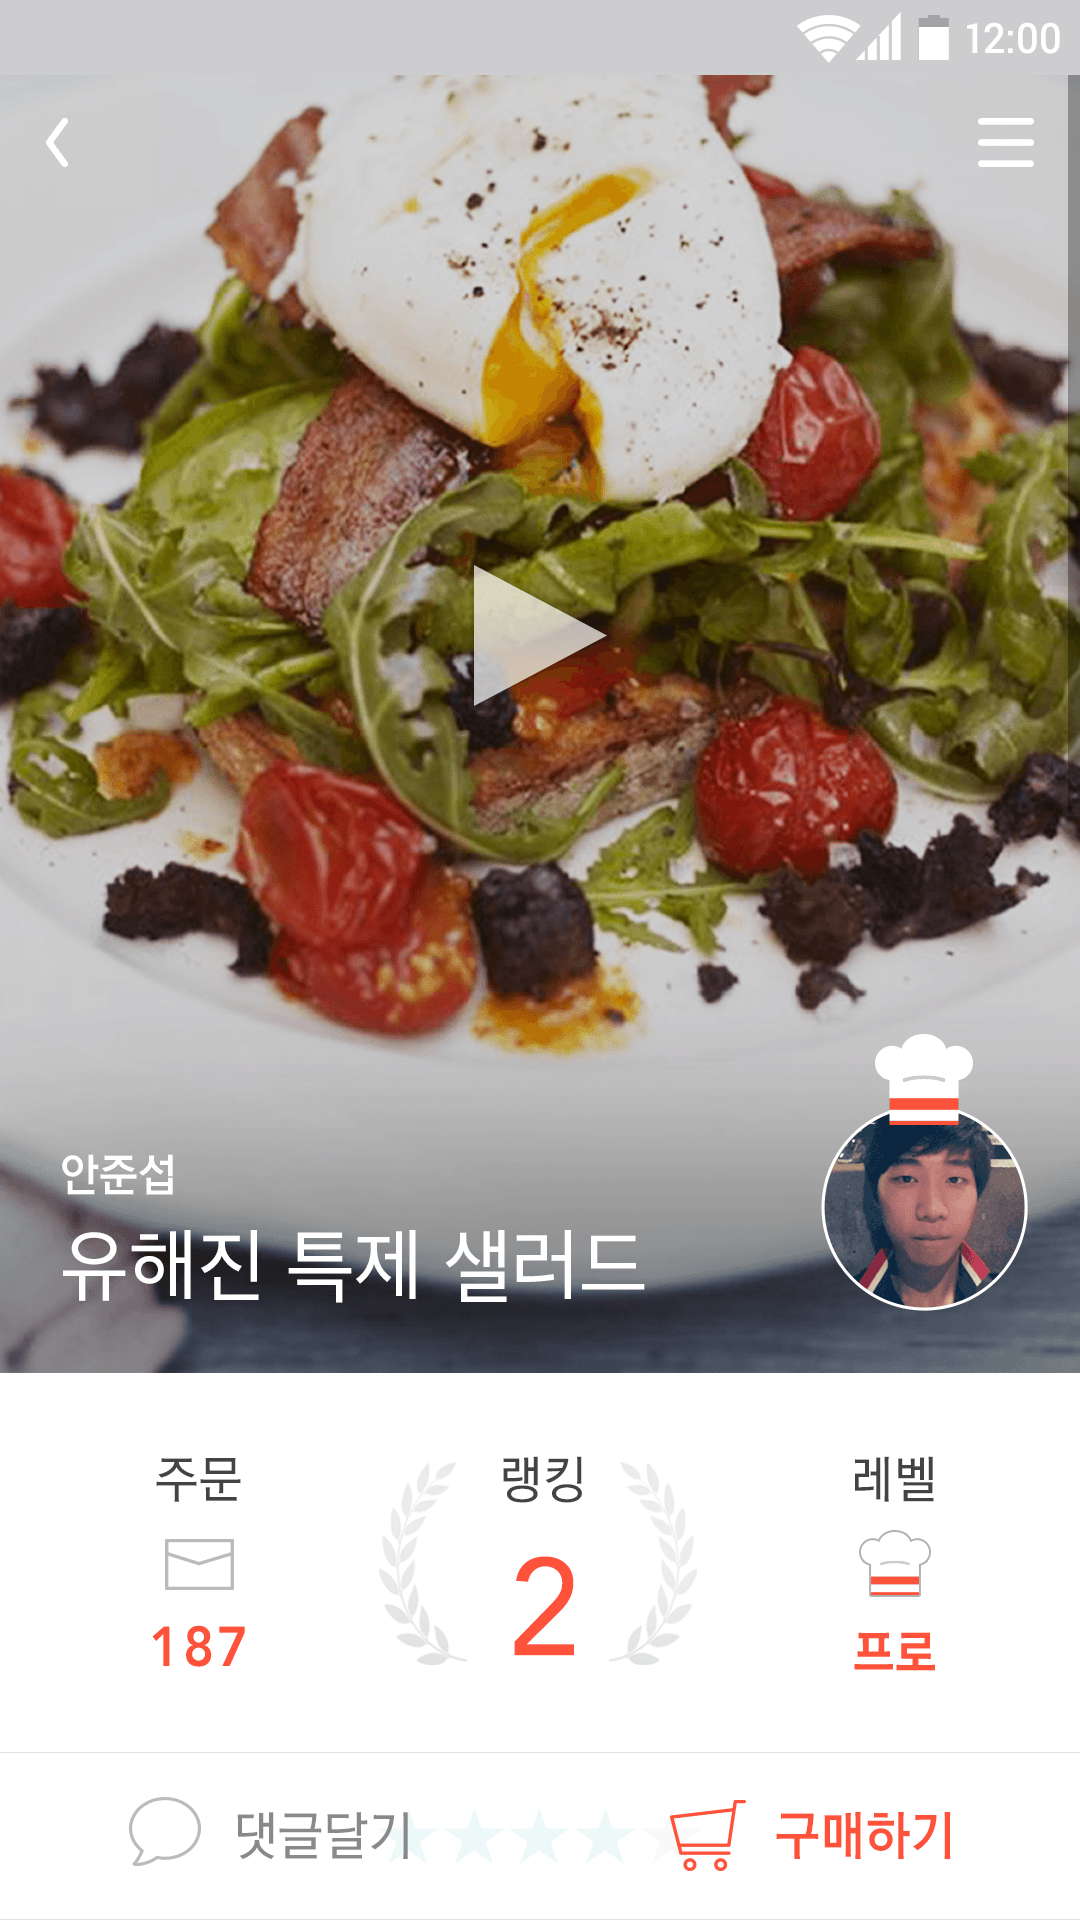

Here is an Android app screen rendered from its layout file. Give the layout XML and the strings, colors and styles it references.
<!-- AndroidManifest.xml: application theme AppTheme -->
<!-- res/layout/recipe_page.xml -->
<?xml version="1.0" encoding="utf-8"?>
<FrameLayout xmlns:android="http://schemas.android.com/apk/res/android"
    android:layout_width="match_parent"
    android:layout_height="match_parent" >

    <android.support.v4.widget.DrawerLayout
        xmlns:tools="http://schemas.android.com/tools"
        
        android:id="@+id/dl_activity_main"
        android:layout_width="match_parent"
        android:layout_height="match_parent"
        tools:context=".RecipeActivity" >

        <FrameLayout
            android:id="@+id/fl_activity_main"
            android:layout_width="match_parent"
            android:layout_height="match_parent" >

            <LinearLayout
                android:layout_width="match_parent"
                android:layout_height="match_parent"
                android:orientation="vertical" >

                <ImageView
                    android:layout_width="match_parent"
                    android:layout_height="wrap_content"
                    android:scaleType="fitXY"
                    android:src="@drawable/tv_category_list_statusbar" />

                <FrameLayout
                    android:layout_width="match_parent"
                    android:layout_height="wrap_content" >

                    <ScrollView
                        android:id="@+id/recipe_scroll"
                        android:layout_width="match_parent"
                        android:layout_height="wrap_content" >

                        <LinearLayout
                            android:layout_width="match_parent"
                            android:layout_height="wrap_content"
                            android:orientation="vertical" >

                            <FrameLayout
                                android:layout_width="match_parent"
                                android:layout_height="wrap_content" >

                                <ImageButton
                                    android:layout_width="match_parent"
                                    android:layout_height="wrap_content"
                                    android:background="@drawable/selector_recipe_page_video"
                                    android:scaleType="fitXY" />

                                <ImageButton
                                    android:id="@+id/leftBtn"
                                    android:layout_width="wrap_content"
                                    android:layout_height="wrap_content"
                                    android:layout_gravity="left"
                                    android:background="#00000000"
                                    android:scaleType="fitXY"
                                    android:src="@drawable/recipe_page_left_btn" />

                                <ImageButton
                                    android:id="@+id/rightBtn"
                                    android:layout_width="wrap_content"
                                    android:layout_height="wrap_content"
                                    android:layout_gravity="right"
                                    android:background="#00000000"
                                    android:scaleType="fitXY"
                                    android:src="@drawable/recipe_page_right_btn" />
                            </FrameLayout>

                            <ImageView
                                android:layout_width="match_parent"
                                android:layout_height="wrap_content"
                                android:scaleType="fitXY"
                                android:src="@drawable/recipe_page_info" />

                            <FrameLayout
                                android:layout_width="match_parent"
                                android:layout_height="wrap_content" >

                                <ImageView
                                    android:layout_width="match_parent"
                                    android:layout_height="wrap_content"
                                    android:scaleType="fitXY"
                                    android:src="@drawable/recipe_page_btn_view" />

                                <ImageButton
                                    android:id="@+id/detailPageBtn"
                                    android:layout_width="wrap_content"
                                    android:layout_height="wrap_content"
                                    android:layout_marginLeft="30dp"
                                    android:layout_marginRight="30dp"
                                    android:layout_marginTop="250dp"
                                    android:background="@drawable/selector_recipe_page_btn"
                                    android:scaleType="fitXY" />
                            </FrameLayout>

                            <ImageView
                                android:layout_width="match_parent"
                                android:layout_height="wrap_content"
                                android:scaleType="fitXY"
                                android:src="@drawable/recipe_page_ingredient" />
                        </LinearLayout>
                    </ScrollView>

                    <LinearLayout
                        android:id="@+id/belowTab"
                        android:layout_width="match_parent"
                        android:layout_height="wrap_content"
                        android:layout_gravity="bottom"
                        android:orientation="horizontal" >

                        <ImageButton
                            android:id="@+id/commentBtn"
                            android:layout_width="0dp"
                            android:layout_height="wrap_content"
                            android:layout_weight="1"
                            android:background="@drawable/selector_recipe_tab_comment"
                            android:scaleType="fitXY" />

                        <ImageButton
                            android:id="@+id/buyBtn"
                            android:layout_width="0dp"
                            android:layout_height="wrap_content"
                            android:layout_weight="1"
                            android:background="@drawable/selector_recipe_tab_buy"
                            android:scaleType="fitXY" />
                    </LinearLayout>
                </FrameLayout>
            </LinearLayout>
        </FrameLayout>

        <ImageButton
            android:id="@+id/categoryView"
            android:layout_width="wrap_content"
            android:layout_height="wrap_content"
            android:layout_gravity="end"
            android:background="#00000000"
            android:src="@drawable/category_tv_unselected" />
    </android.support.v4.widget.DrawerLayout>

</FrameLayout>
<!-- resources referenced by this layout -->
<resources>
  <!-- drawable category_tv_unselected: png bitmap (drawable-xxhdpi, 18782 bytes) -->
  <!-- drawable recipe_page_btn_view: png bitmap (drawable-xxhdpi, 12758 bytes) -->
  <!-- drawable recipe_page_info: png bitmap (drawable-xxhdpi, 13045 bytes) -->
  <!-- drawable recipe_page_ingredient: png bitmap (drawable-xxhdpi, 18776 bytes) -->
  <!-- drawable recipe_page_left_btn: png bitmap (drawable-xxhdpi, 1865 bytes) -->
  <!-- drawable recipe_page_right_btn: png bitmap (drawable-xxhdpi, 906 bytes) -->
  <!-- drawable selector_recipe_page_btn (drawable) -->
  <?xml version="1.0" encoding="utf-8"?>
  <selector xmlns:android="http://schemas.android.com/apk/res/android" >
      <item android:state_pressed="true" android:drawable="@drawable/recipe_page_btn_selected" />
  	<item android:state_pressed="false" android:drawable="@drawable/recipe_page_btn_unselected" />
  </selector>
  <!-- drawable selector_recipe_page_video (drawable) -->
  <?xml version="1.0" encoding="utf-8"?>
  <selector xmlns:android="http://schemas.android.com/apk/res/android" >
      <item android:state_pressed="true" android:drawable="@drawable/recipe_page_pause" />
  	<item android:state_pressed="false" android:drawable="@drawable/recipe_page_play" />
  </selector>
  <!-- drawable selector_recipe_tab_buy (drawable) -->
  <?xml version="1.0" encoding="utf-8"?>
  <selector xmlns:android="http://schemas.android.com/apk/res/android" >
      <item android:state_pressed="true" android:drawable="@drawable/below_tab_buy_selected" />
  	<item android:state_pressed="false" android:drawable="@drawable/below_tab_buy_unselected" />
  </selector>
  <!-- drawable selector_recipe_tab_comment (drawable) -->
  <?xml version="1.0" encoding="utf-8"?>
  <selector xmlns:android="http://schemas.android.com/apk/res/android" >
      <item android:state_pressed="true" android:drawable="@drawable/below_tab_comment_selected" />
  	<item android:state_pressed="false" android:drawable="@drawable/below_tab_comment_unselected" />
  </selector>
  <!-- drawable tv_category_list_statusbar: png bitmap (drawable-xxhdpi, 1248 bytes) -->
  <style name="AppTheme" parent="AppBaseTheme">
          
    
      	
      
      </style>
  <!-- drawable recipe_page_btn_selected: png bitmap (drawable-xxhdpi, 1481 bytes) -->
  <!-- drawable recipe_page_btn_unselected: png bitmap (drawable-xxhdpi, 1481 bytes) -->
  <!-- drawable recipe_page_pause: png bitmap (drawable-xxhdpi, 440579 bytes) -->
  <!-- drawable recipe_page_play: png bitmap (drawable-xxhdpi, 440069 bytes) -->
  <!-- drawable below_tab_buy_selected: png bitmap (drawable-xxhdpi, 1422 bytes) -->
  <!-- drawable below_tab_buy_unselected: png bitmap (drawable-xxhdpi, 1549 bytes) -->
  <!-- drawable below_tab_comment_selected: png bitmap (drawable-xxhdpi, 1334 bytes) -->
  <!-- drawable below_tab_comment_unselected: png bitmap (drawable-xxhdpi, 1600 bytes) -->
  <style name="AppBaseTheme" parent="Theme.AppCompat.Light">
          
      </style>
</resources>
